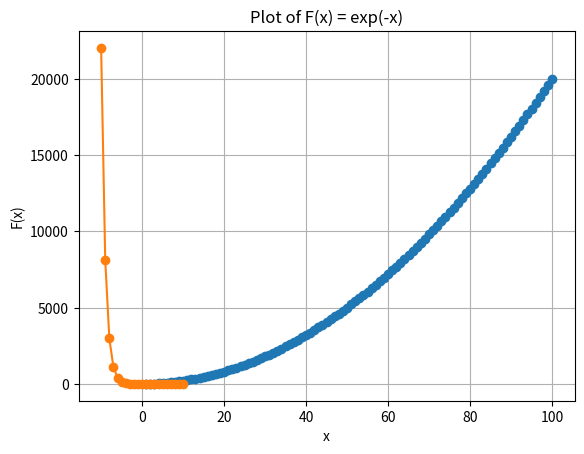

Reproduce this figure in Python.
import pandas as pd
import numpy as np
import matplotlib.pyplot as plt
from io import StringIO
#Task 1 a)


print('Task 1 a)')
a = np.zeros((4,3))
print(a)
b = np.ones((4,3))
print(b)
c = np.arange(12).reshape(4,3)
print(c)

#Task 1 b)
print('Task 1 b)')
def F(x):
    return 2 * x**2 + 5

x_values = np.arange(1, 101)


y_values = F(x_values)


df = pd.DataFrame({'x': x_values, 'F(x)': y_values})
#Вивід строкою
print(df)
#ГРАФІЧНО
plt.plot(x_values, y_values, marker='o')
plt.title('Plot of F(x) = exp(-x)')
plt.xlabel('x')
plt.ylabel('F(x)')
plt.grid(True)
plt.show()
#Task 1 c)
print('Task 1 c)')
def F(x):
    return np.exp(-x)


x_values = np.arange(-10, 11, 1)


y_values = F(x_values)



df_exponential = pd.DataFrame({'x': x_values, 'F(x)': y_values})
#Вивід строкою
print(df_exponential)

#ГРАФІЧНО
plt.plot(x_values, y_values, marker='o')
plt.title('Plot of F(x) = exp(-x)')
plt.xlabel('x')
plt.ylabel('F(x)')
plt.grid(True)
plt.show()


